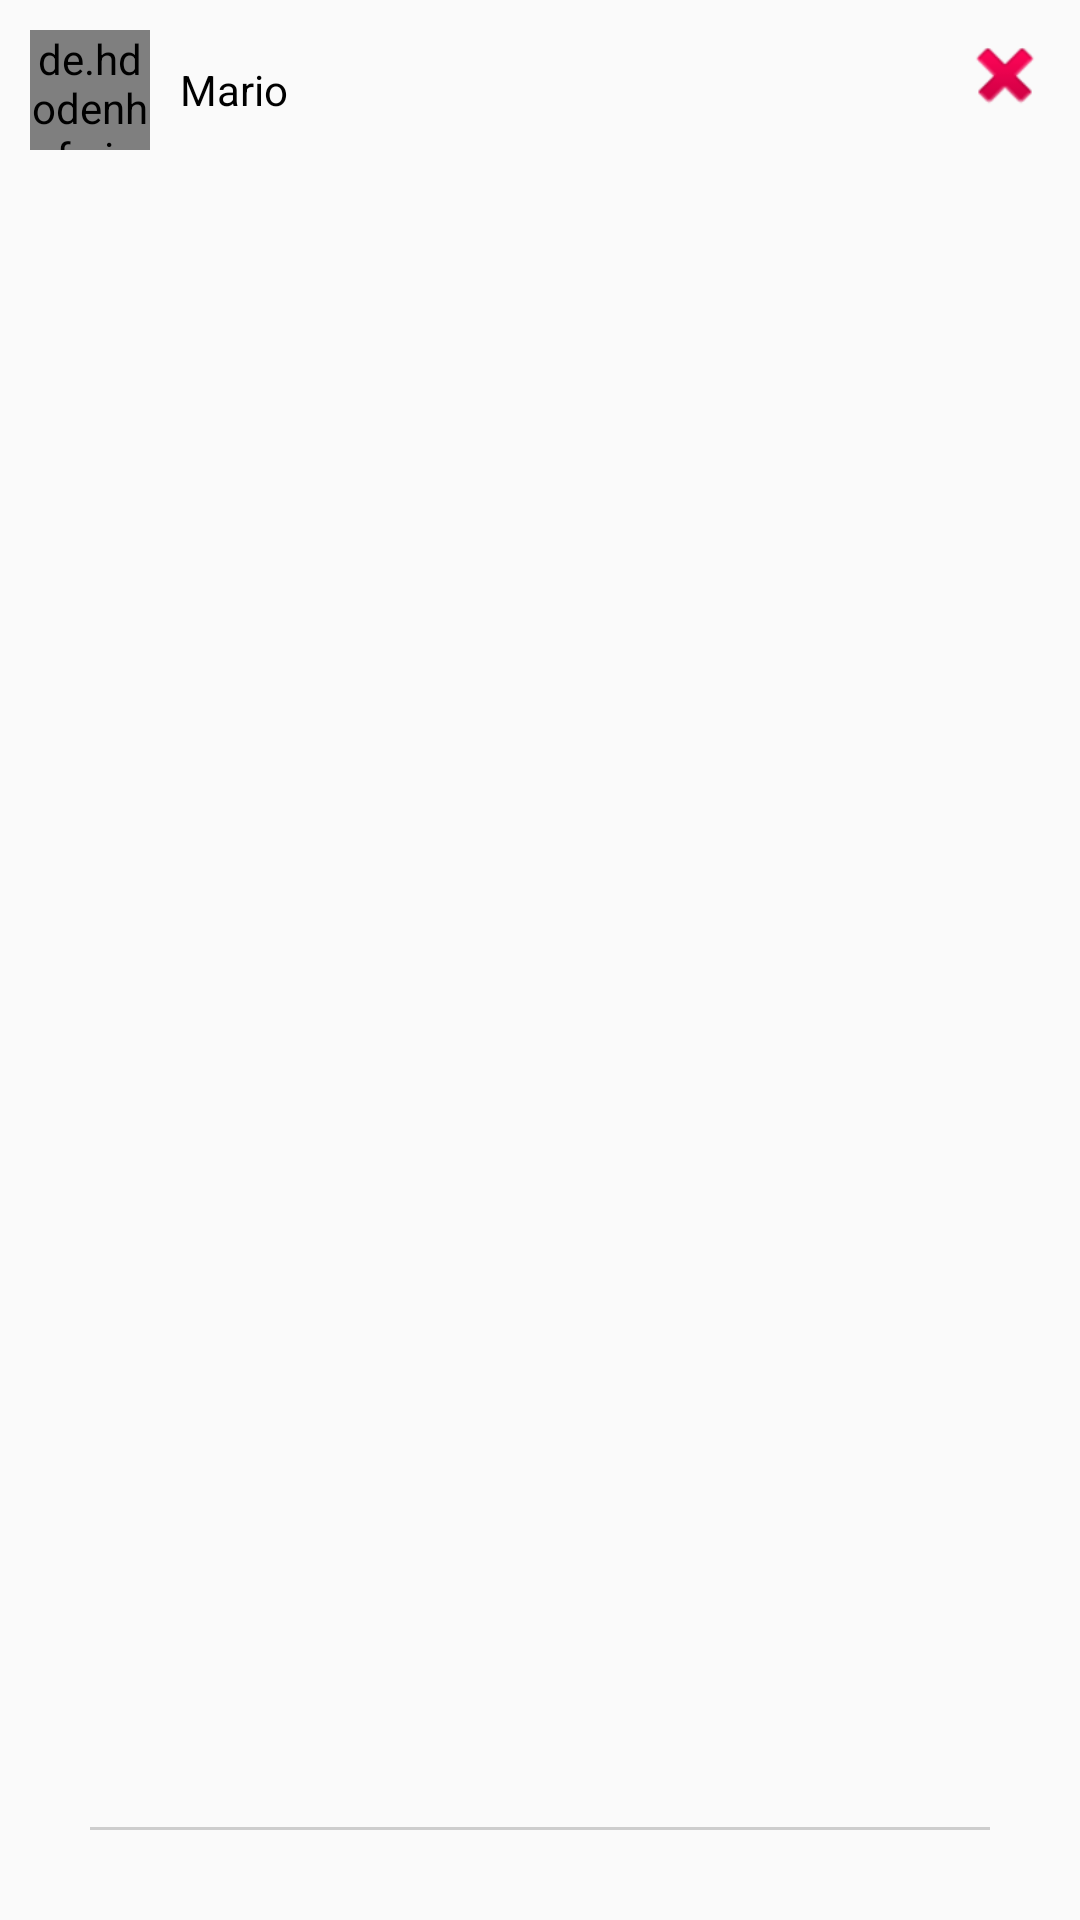

Android layout source for this screen:
<!-- AndroidManifest.xml: application theme AppTheme -->
<!-- res/layout/block_actor.xml -->
<?xml version="1.0" encoding="utf-8"?>
<RelativeLayout xmlns:android="http://schemas.android.com/apk/res/android"
    android:orientation="vertical" android:layout_width="match_parent"
    android:layout_height="wrap_content"
    android:padding="10dp">
    <de.hdodenhof.circleimageview.CircleImageView
        xmlns:app="http://schemas.android.com/apk/res-auto"

        android:id="@+id/iv_actor"
        android:layout_width="40dp"
        android:layout_height="40dp"
        android:src="@drawable/ts_1"
        />

    <TextView
        android:id="@+id/tv_actor"
        android:layout_width="wrap_content"
        android:layout_height="wrap_content"
        android:text="Mario"
        android:textColor="#000000"
        android:layout_marginLeft="10dp"
        android:layout_toRightOf="@+id/iv_actor"
        android:layout_toEndOf="@+id/iv_actor"
        android:layout_alignTop="@+id/iv_actor"
        android:gravity="center_vertical"
        android:layout_alignBottom="@+id/iv_actor" />

    <ImageView
        android:layout_width="30dp"
        android:layout_height="30dp"
        android:id="@+id/iv_delete"
        android:layout_alignTop="@+id/tv_actor"
        android:layout_alignParentRight="true"
        android:layout_alignParentEnd="true"
        android:onClick="onDeleteClick"
        android:src="@android:drawable/ic_delete"/>
    <View android:layout_width="match_parent"
        android:layout_height="1dp"
        android:background="#cdcdcd"
        android:layout_alignParentLeft="true"
        android:layout_margin="20dp"
        android:layout_alignParentBottom="true"/>

</RelativeLayout>
<!-- resources referenced by this layout -->
<resources>
  <style name="AppTheme" parent="Theme.AppCompat.Light.NoActionBar">
          
          <item name="colorPrimary">@color/colorPrimary</item>
          <item name="colorPrimaryDark">@color/colorPrimaryDark</item>
          <item name="colorAccent">@color/colorAccent</item>
      </style>
  <color name="colorPrimary">#3F51B5</color>
  <color name="colorPrimaryDark">#303F9F</color>
  <color name="colorAccent">#FF4081</color>
</resources>
